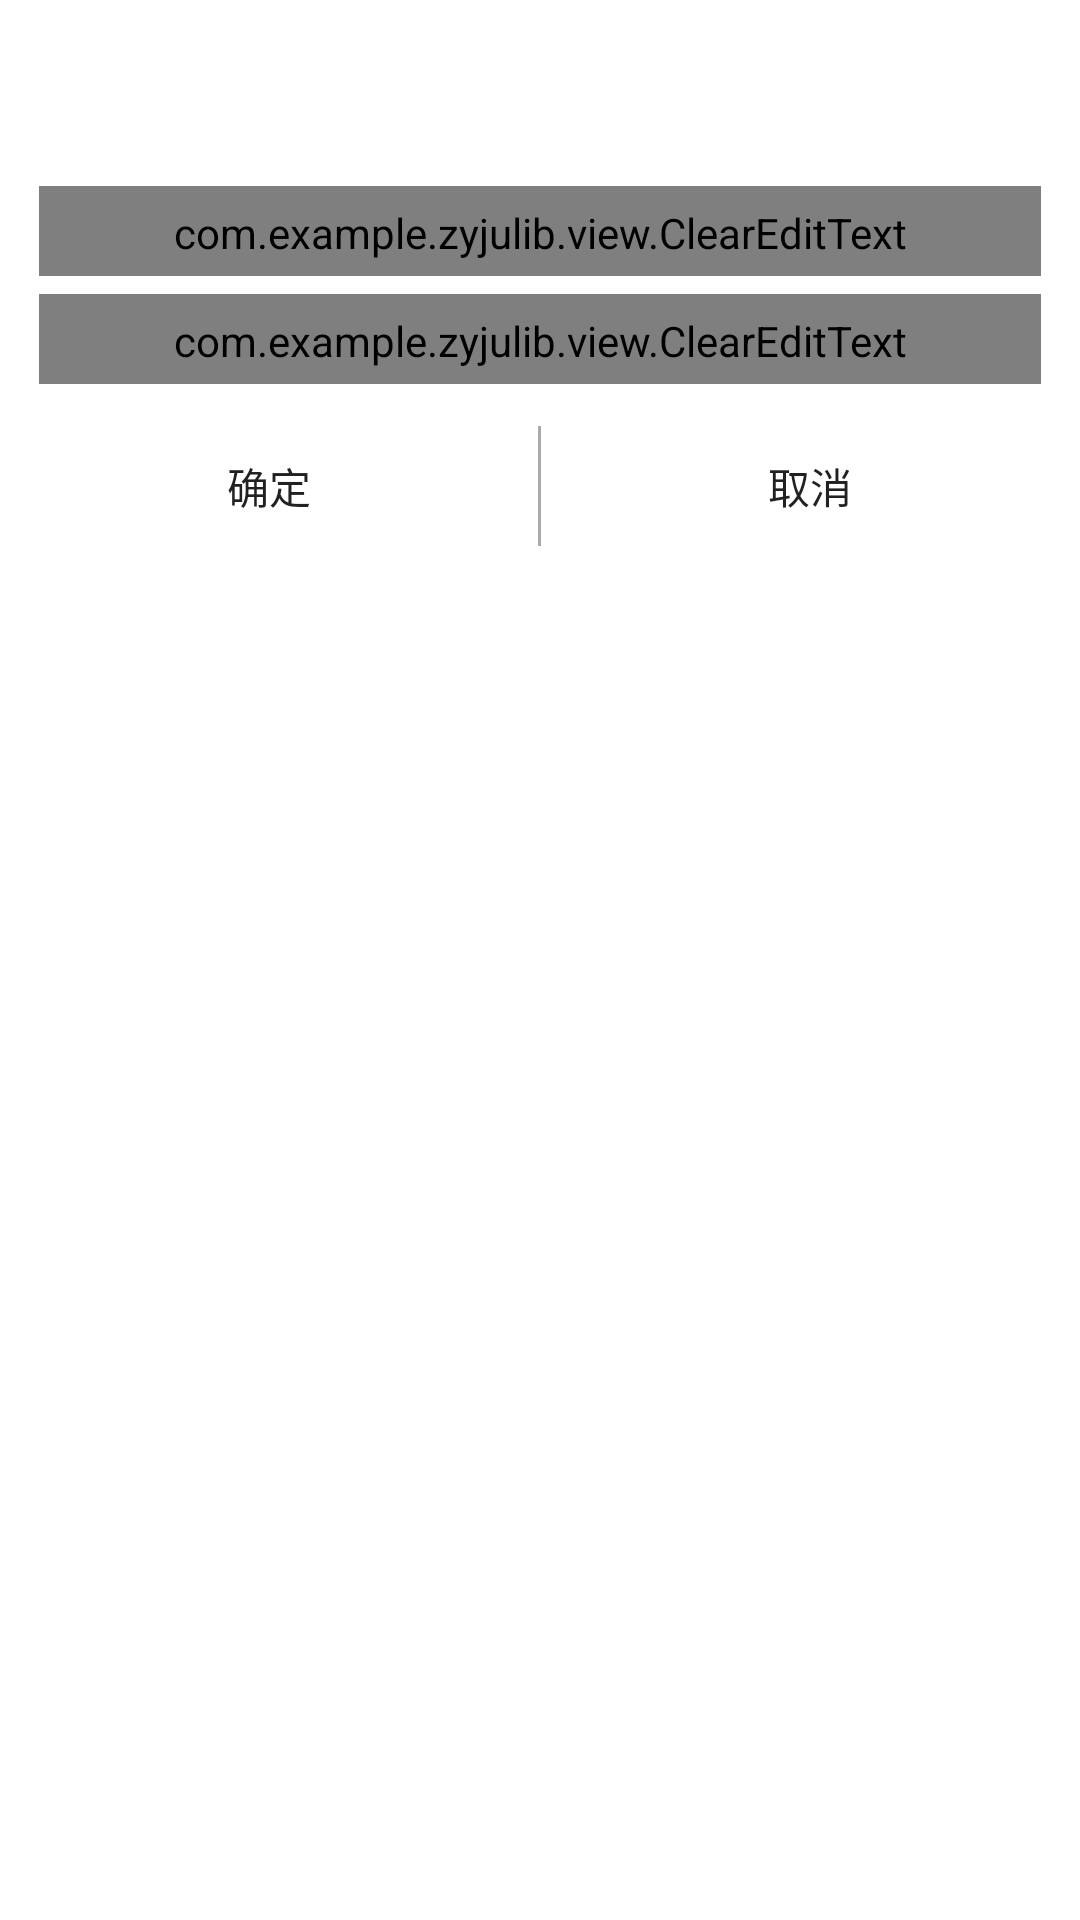

Reconstruct the res/layout file that produces this screen, plus the resources it refers to.
<!-- AndroidManifest.xml: fallback theme Theme.MaterialComponents.DayNight.NoActionBar -->
<!-- res/layout/dialog_edittext.xml -->
<?xml version="1.0" encoding="utf-8"?>
<LinearLayout xmlns:android="http://schemas.android.com/apk/res/android"
    android:layout_width="match_parent"
    android:layout_height="match_parent"
    android:background="@android:color/white"
    android:orientation="vertical">

    <TextView
        android:id="@+id/tv_title_editTextDialog"
        android:layout_width="match_parent"
        android:layout_height="wrap_content"
        android:gravity="center"
        android:padding="15dp" />

    <LinearLayout
        android:layout_width="match_parent"
        android:layout_height="wrap_content"
        android:layout_margin="10dp"
        android:orientation="vertical">

        <LinearLayout
            android:id="@+id/ll0_editTextDialog"
            android:layout_width="match_parent"
            android:layout_height="wrap_content"
            android:padding="3dp">

            <com.example.zyjulib.view.ClearEditText
                android:id="@+id/et0_editTextDialog"
                android:layout_width="match_parent"
                android:layout_height="30dp"
                android:background="@android:drawable/editbox_background_normal"
                android:paddingLeft="5dp"
                android:paddingRight="5dp"
                android:textColorHint="@android:color/darker_gray"/>

        </LinearLayout>


        <LinearLayout
            android:id="@+id/ll1_editTextDialog"
            android:layout_width="match_parent"
            android:layout_height="wrap_content"
            android:padding="3dp">

            <com.example.zyjulib.view.ClearEditText
                android:id="@+id/et1_editTextDialog"
                android:layout_width="match_parent"
                android:layout_height="30dp"
                android:paddingLeft="5dp"
                android:background="@android:drawable/editbox_background_normal"
                android:paddingRight="5dp"
                android:textColorHint="@android:color/darker_gray"/>

        </LinearLayout>

    </LinearLayout>

    <View
        android:layout_width="match_parent"
        android:layout_height="1dp"
         />

    <LinearLayout
        android:layout_width="match_parent"
        android:layout_height="40dp"
        android:orientation="horizontal">

        <Button
            android:id="@+id/bt0_editTextDialog"
            android:layout_width="0dp"
            android:layout_height="match_parent"
            android:layout_weight="1"
            android:background="@color/bg_toum"
            android:gravity="center"
            android:text="@string/yes" />

        <View
            android:layout_width="1dp"
            android:layout_height="match_parent"
            android:background="@android:color/darker_gray" />

        <Button
            android:id="@+id/bt1_editTextDialog"
            android:layout_width="0dp"
            android:layout_height="match_parent"
            android:layout_weight="1"
            android:background="@color/bg_toum"
            android:gravity="center"
            android:text="@string/cancle" />

    </LinearLayout>


</LinearLayout>
<!-- resources referenced by this layout -->
<resources>
  <color name="bg_toum">#00000000</color>
  <string name="cancle">取消</string>
  <string name="yes">确定</string>
</resources>
